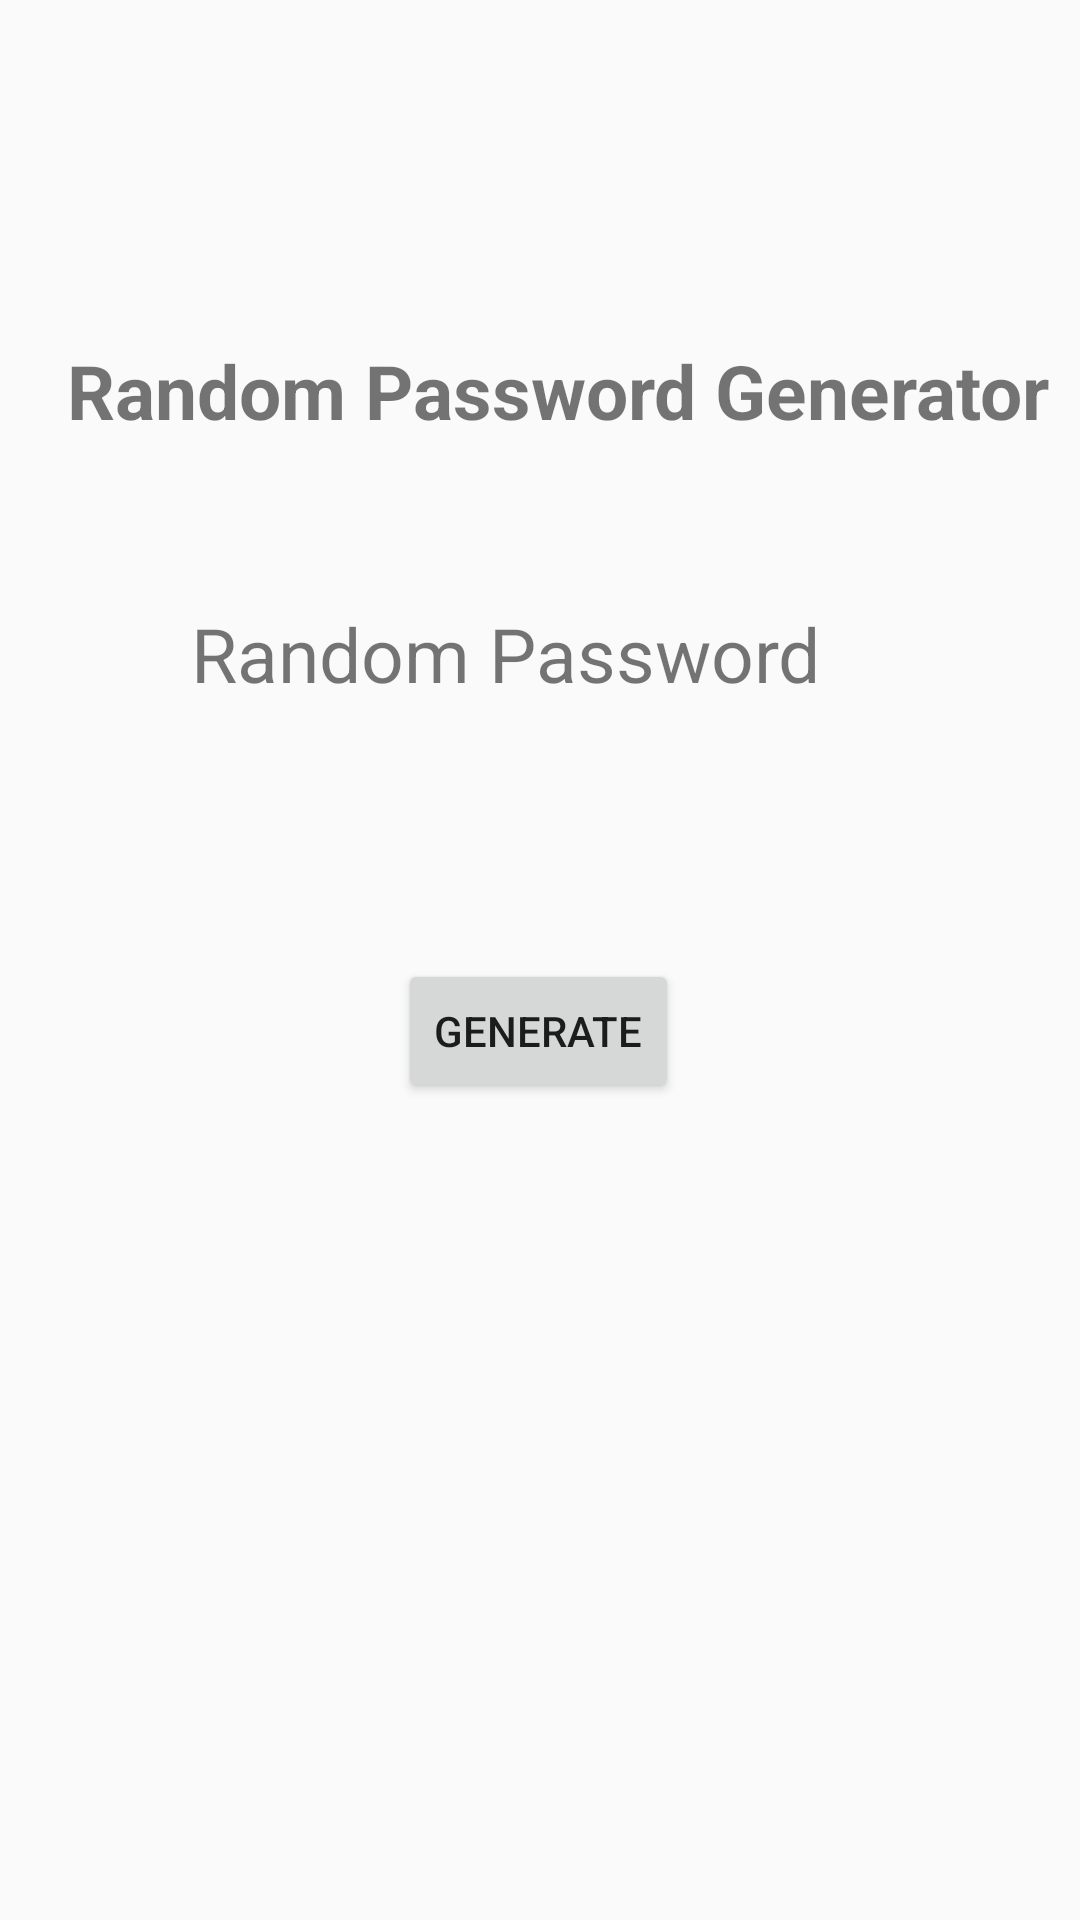

Produce the Android XML layout that renders to this screen, including the resource entries it uses.
<!-- AndroidManifest.xml: application theme Theme.TermWork -->
<!-- res/layout/activity_ques7.xml -->
<?xml version="1.0" encoding="utf-8"?>
<android.support.constraint.ConstraintLayout xmlns:android="http://schemas.android.com/apk/res/android"
    xmlns:app="http://schemas.android.com/apk/res-auto"
    xmlns:tools="http://schemas.android.com/tools"
    android:layout_width="match_parent"
    android:layout_height="match_parent"
    tools:context=".Ques7">


    <Button
        android:id="@+id/generate_button"
        android:layout_width="wrap_content"
        android:layout_height="wrap_content"
        android:text="Generate"
        app:layout_constraintBottom_toBottomOf="parent"
        app:layout_constraintEnd_toEndOf="parent"
        app:layout_constraintHorizontal_bias="0.498"
        app:layout_constraintStart_toStartOf="parent"
        app:layout_constraintTop_toTopOf="parent"
        app:layout_constraintVertical_bias="0.54" />

    <TextView
        android:id="@+id/output"
        android:layout_width="232dp"
        android:layout_height="57dp"
        android:text="Random Password"
        android:textSize="25dp"
        app:layout_constraintBottom_toBottomOf="parent"
        app:layout_constraintEnd_toEndOf="parent"
        app:layout_constraintHorizontal_bias="0.497"
        app:layout_constraintStart_toStartOf="parent"
        app:layout_constraintTop_toTopOf="parent"
        app:layout_constraintVertical_bias="0.345" />

    <TextView
        android:id="@+id/heading1"
        android:layout_width="wrap_content"
        android:layout_height="wrap_content"
        android:text="Random Password Generator"
        android:textSize="25dp"
        android:textStyle="bold"
        app:layout_constraintBottom_toBottomOf="parent"
        app:layout_constraintEnd_toEndOf="parent"
        app:layout_constraintHorizontal_bias="0.682"
        app:layout_constraintStart_toStartOf="parent"
        app:layout_constraintTop_toTopOf="parent"
        app:layout_constraintVertical_bias="0.187" />

</android.support.constraint.ConstraintLayout>
<!-- resources referenced by this layout -->
<resources>
  <style name="Theme.TermWork" parent="Theme.AppCompat.Light.DarkActionBar">
          
          <item name="colorPrimary">@color/purple_500</item>
          <item name="colorPrimaryDark">@color/purple_700</item>
          <item name="colorAccent">@color/teal_200</item>
          
      </style>
  <color name="purple_500">#FF6200EE</color>
  <color name="purple_700">#FF3700B3</color>
  <color name="teal_200">#FF03DAC5</color>
</resources>
